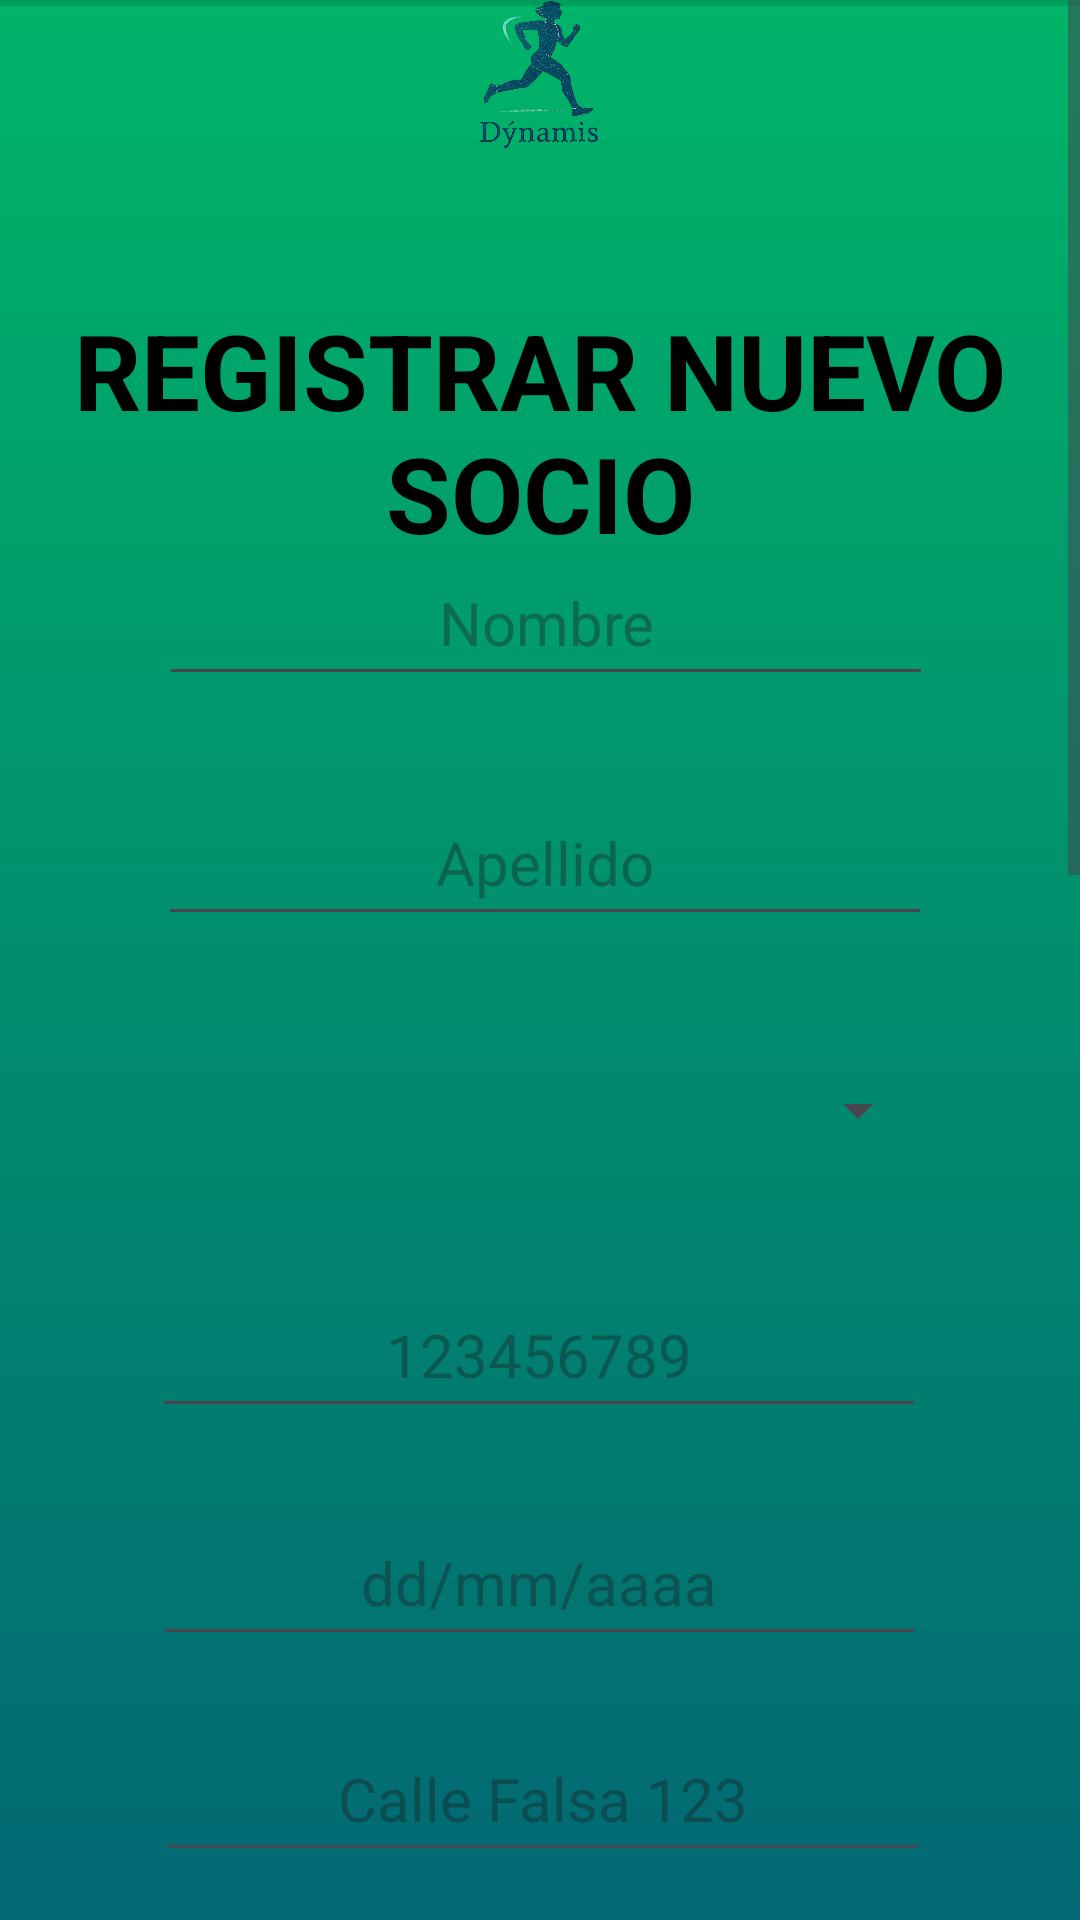

This screen was rendered from an Android layout file. Write that file and the resources it references.
<!-- AndroidManifest.xml: application theme Theme.Dynamis -->
<!-- res/layout/registrar_nuevo_socio.xml -->
<ScrollView
    xmlns:android="http://schemas.android.com/apk/res/android"
    xmlns:app="http://schemas.android.com/apk/res-auto"
    xmlns:tools="http://schemas.android.com/tools"
    android:layout_width="match_parent"
    android:layout_height="match_parent"
    android:fillViewport="true"
    android:background="@drawable/background"
    tools:context=".RegistrarNuevoSocio"

    app:layout_constraintEnd_toEndOf="parent">

    <androidx.constraintlayout.widget.ConstraintLayout
        android:id="@+id/registrar_nuevo_socio"
        android:layout_width="match_parent"
        android:layout_height="wrap_content">


        <include
            layout="@layout/navbar_superior"
            android:layout_width="match_parent"
            android:layout_height="wrap_content" />


        <View
        android:id="@+id/divider2"
        android:layout_width="0dp"
        android:layout_height="2dp"
        android:layout_marginTop="12dp"
        android:background="?android:attr/listDivider"
        app:layout_constraintEnd_toEndOf="parent"
        app:layout_constraintStart_toStartOf="parent"
        app:layout_constraintTop_toBottomOf="@id/imgDynamis" />

        <TextView
            android:id="@+id/txtRegistrarNuevoSocio"
            android:layout_width="wrap_content"
            android:layout_height="wrap_content"
            android:layout_marginTop="100dp"
            android:gravity="center"
            android:text="@string/registrar_nuevo_socio"
            android:textColor="@android:color/black"
            android:textSize="35sp"
            android:textStyle="bold"
            app:layout_constraintEnd_toEndOf="parent"
            app:layout_constraintHorizontal_bias="0.48"
            app:layout_constraintStart_toStartOf="parent"
            app:layout_constraintTop_toTopOf="parent"
            tools:ignore="MissingConstraints" />

        <EditText
            android:id="@+id/nombre"
            android:layout_width="258dp"
            android:layout_height="52dp"
            android:layout_marginStart="10dp"
            android:layout_marginTop="180dp"
            android:ems="10"
            android:hint="@string/nombre"
            android:inputType="text"
            android:textAlignment="center"
            android:textSize="20sp"

            app:layout_constraintEnd_toEndOf="parent"
            app:layout_constraintHorizontal_bias="0.469"
            app:layout_constraintStart_toStartOf="parent"
            app:layout_constraintTop_toTopOf="parent" />

        <Spinner
            android:id="@+id/spinnerDocumento"
            android:layout_width="258dp"
            android:layout_height="52dp"
            android:layout_marginStart="10dp"
            android:layout_marginTop="344dp"
            android:spinnerMode="dialog"
            android:textAlignment="center"
            app:layout_constraintEnd_toEndOf="parent"
            app:layout_constraintHorizontal_bias="0.458"
            app:layout_constraintStart_toStartOf="parent"
            app:layout_constraintTop_toTopOf="parent"
            tools:ignore="MissingConstraints" />

        <EditText
            android:id="@+id/editTextNumber"
            android:layout_width="258dp"
            android:layout_height="52dp"
            android:layout_marginTop="424dp"
            android:ems="10"
            android:hint="@string/_123456789"
            android:inputType="number"
            android:textAlignment="center"
            android:textSize="20sp"
            app:layout_constraintEnd_toEndOf="parent"
            app:layout_constraintHorizontal_bias="0.497"
            app:layout_constraintStart_toStartOf="parent"
            app:layout_constraintTop_toTopOf="parent"
            tools:ignore="MissingConstraints" />

        <EditText
            android:id="@+id/txtFechaNacimiento"
            android:layout_width="258dp"
            android:layout_height="52dp"
            android:layout_marginTop="500dp"
            android:ems="10"
            android:hint="@string/dd_mm_aaaa"
            android:inputType="date"
            android:textAlignment="center"
            android:textSize="20sp"
            app:layout_constraintEnd_toEndOf="parent"
            app:layout_constraintHorizontal_bias="0.497"
            app:layout_constraintStart_toStartOf="parent"
            app:layout_constraintTop_toTopOf="parent"
            tools:ignore="MissingConstraints" />

        <EditText
            android:id="@+id/direccion"
            android:layout_width="258dp"
            android:layout_height="52dp"
            android:layout_marginStart="10dp"
            android:layout_marginTop="572dp"
            android:ems="10"
            android:hint="@string/calle_falsa_123"
            android:inputType="text"
            android:textAlignment="center"
            android:textSize="20sp"

            app:layout_constraintEnd_toEndOf="parent"
            app:layout_constraintHorizontal_bias="0.458"
            app:layout_constraintStart_toStartOf="parent"
            app:layout_constraintTop_toTopOf="parent" />

        <CheckBox
            android:id="@+id/chkFichaInscripcion"
            android:layout_width="wrap_content"
            android:layout_height="wrap_content"
            android:layout_marginStart="24dp"
            android:layout_marginTop="668dp"
            android:text="@string/ficha_inscripci_n"
            app:layout_constraintStart_toStartOf="parent"
            app:layout_constraintTop_toTopOf="parent"
            tools:ignore="MissingConstraints" />

        <CheckBox
            android:id="@+id/chkAptoMedico"
            android:layout_width="wrap_content"
            android:layout_height="wrap_content"
            android:layout_marginStart="272dp"
            android:layout_marginTop="668dp"
            android:text="@string/apto_m_dico"
            app:layout_constraintStart_toStartOf="parent"
            app:layout_constraintTop_toTopOf="parent"
            tools:ignore="MissingConstraints" />

        <Button
            android:id="@+id/btnFoto"
            android:layout_width="150dp"
            android:layout_height="80dp"
            android:layout_marginTop="752dp"
            android:text="@string/foto"
            android:textSize="20sp"
            android:backgroundTint="@color/midnightblue"
            app:layout_constraintEnd_toEndOf="parent"
            app:layout_constraintHorizontal_bias="0.498"
            app:layout_constraintStart_toStartOf="parent"
            app:layout_constraintTop_toTopOf="parent" />

        <EditText
            android:id="@+id/apellido"
            android:layout_width="258dp"
            android:layout_height="52dp"
            android:layout_marginStart="10dp"
            android:layout_marginTop="260dp"
            android:ems="10"
            android:hint="@string/Apellido"
            android:inputType="text"
            android:textAlignment="center"

            android:textSize="20sp"
            app:layout_constraintEnd_toEndOf="parent"
            app:layout_constraintHorizontal_bias="0.464"
            app:layout_constraintStart_toStartOf="parent"
            app:layout_constraintTop_toTopOf="parent" />

        <androidx.constraintlayout.widget.Guideline android:layout_width="wrap_content"
        android:layout_height="wrap_content" />

        <TextView
            android:id="@+id/txtPago"
            android:layout_width="wrap_content"
            android:layout_height="wrap_content"
            android:layout_marginTop="884dp"
            android:gravity="center"
            android:text="@string/pago"
            android:textColor="@android:color/black"
            android:textSize="35sp"
            android:textStyle="bold"
            app:layout_constraintEnd_toEndOf="parent"
            app:layout_constraintStart_toStartOf="parent"
            app:layout_constraintTop_toTopOf="parent"
            tools:ignore="MissingConstraints" />

        <Spinner
            android:id="@+id/spinnerActividad"
            android:layout_width="258dp"
            android:layout_height="52dp"
            android:layout_marginStart="10dp"
            android:layout_marginTop="964dp"
            android:spinnerMode="dialog"
            android:textAlignment="center"
            app:layout_constraintEnd_toEndOf="parent"
            app:layout_constraintHorizontal_bias="0.469"
            app:layout_constraintStart_toStartOf="parent"
            app:layout_constraintTop_toTopOf="parent"
            tools:ignore="MissingConstraints" />

        <EditText
            android:id="@+id/txtPagoCuota"
            android:layout_width="258dp"
            android:layout_height="52dp"
            android:layout_marginStart="92dp"
            android:layout_marginTop="1064dp"
            android:ems="10"
            android:hint="@string/_5000"
            android:inputType="numberDecimal"

            android:textAlignment="center"
            app:layout_constraintStart_toStartOf="parent"
            app:layout_constraintTop_toTopOf="parent" />

        <TextView
            android:id="@+id/txtCuotaInicial"
            android:layout_width="wrap_content"
            android:layout_height="wrap_content"
            android:layout_marginStart="92dp"
            android:layout_marginTop="1044dp"
            android:text="@string/cuota_inicial"
            app:layout_constraintStart_toStartOf="parent"
            app:layout_constraintTop_toTopOf="parent" />

        <Spinner
            android:id="@+id/spinnerTipoPago"
            android:layout_width="258dp"
            android:layout_height="52dp"
            android:layout_marginStart="10dp"
            android:layout_marginTop="1132dp"
            android:spinnerMode="dialog"
            android:textAlignment="center"
            app:layout_constraintEnd_toEndOf="parent"
            app:layout_constraintHorizontal_bias="0.455"
            app:layout_constraintStart_toStartOf="parent"
            app:layout_constraintTop_toTopOf="parent"
            tools:ignore="MissingConstraints" />

        <EditText
            android:id="@+id/txtFechaPago"
            android:layout_width="258dp"
            android:layout_height="52dp"
            android:layout_marginTop="1212dp"
            android:ems="10"
            android:hint="@string/dd_mm_aaaa"
            android:inputType="date"
            android:textAlignment="center"
            android:textSize="20sp"
            app:layout_constraintEnd_toEndOf="parent"
            app:layout_constraintHorizontal_bias="0.503"
            app:layout_constraintStart_toStartOf="parent"
            app:layout_constraintTop_toTopOf="parent"
            tools:ignore="MissingConstraints" />

        <Button
            android:id="@+id/btnIngresar"
            android:layout_width="150dp"
            android:layout_height="80dp"
            android:layout_marginTop="1324dp"
            android:text="@string/ingresar"
            android:textSize="20sp"
            android:backgroundTint="@color/midnightblue"

            app:layout_constraintEnd_toEndOf="parent"
            app:layout_constraintHorizontal_bias="0.09"
            app:layout_constraintStart_toStartOf="parent"
            app:layout_constraintTop_toTopOf="parent" />

        <Button
            android:id="@+id/btnLimpiar"
            android:layout_width="150dp"
            android:layout_height="80dp"
            android:layout_marginTop="1324dp"
            android:text="@string/limpiar"
            android:textSize="20sp"
            android:backgroundTint="@color/midnightblue"

            app:layout_constraintEnd_toEndOf="parent"
            app:layout_constraintHorizontal_bias="0.894"
            app:layout_constraintStart_toStartOf="parent"
            app:layout_constraintTop_toTopOf="parent" />

    </androidx.constraintlayout.widget.ConstraintLayout>

</ScrollView>
<!-- res/layout/navbar_superior.xml (included above) -->
<?xml version="1.0" encoding="utf-8"?>
<androidx.constraintlayout.widget.ConstraintLayout
    xmlns:android="http://schemas.android.com/apk/res/android"
    xmlns:app="http://schemas.android.com/apk/res-auto"
    xmlns:tools="http://schemas.android.com/tools"
    android:id="@+id/navBar"
    android:layout_width="match_parent"
    android:layout_height="60dp"
    android:layout_marginTop="20dp"
    android:fitsSystemWindows="true">

    <ImageButton
        android:id="@+id/btnAtras"
        android:layout_width="50dp"
        android:layout_height="50dp"
        android:layout_marginStart="10dp"
        android:background="@android:color/transparent"
        android:contentDescription="TODO"
        android:src="@drawable/btn_atras_background"
        app:layout_constraintBottom_toBottomOf="parent"
        app:layout_constraintStart_toStartOf="parent"
        app:layout_constraintTop_toTopOf="parent" />

    <ImageView
        android:id="@+id/logoCentro"
        android:layout_width="58dp"
        android:layout_height="50dp"
        android:src="@drawable/dynamislogo"
        app:layout_constraintBottom_toBottomOf="parent"
        app:layout_constraintEnd_toEndOf="parent"
        app:layout_constraintHorizontal_bias="0.498"
        app:layout_constraintStart_toStartOf="parent"
        app:layout_constraintTop_toTopOf="parent" />

    <ImageButton
        android:id="@+id/btnAyuda"
        android:layout_width="50dp"
        android:layout_height="50dp"
        android:layout_marginEnd="16dp"
        android:background="@drawable/btn_ayuda"
        android:importantForAccessibility="no"
        app:layout_constraintBottom_toBottomOf="parent"
        app:layout_constraintEnd_toEndOf="parent"
        app:layout_constraintTop_toTopOf="parent" />

</androidx.constraintlayout.widget.ConstraintLayout>
<!-- resources referenced by this layout -->
<resources>
  <color name="midnightblue">#011126</color>
  <!-- drawable background (drawable) -->
  <?xml version="1.0" encoding="utf-8"?>
  <shape xmlns:android="http://schemas.android.com/apk/res/android"
      android:shape="rectangle">
      <gradient
          android:type="linear"
          android:angle="270"
          android:startColor="#00B469"
          android:endColor="#026873"
          android:useLevel="false"
          />
  </shape>
  <!-- drawable dynamislogo: png bitmap (drawable, 268947 bytes) -->
  <string name="Apellido">Apellido</string>
  <string name="_123456789">123456789</string>
  <string name="_5000">$5000</string>
  <string name="apto_m_dico">Apto Médico</string>
  <string name="calle_falsa_123">Calle Falsa 123</string>
  <string name="cuota_inicial">Cuota Inicial</string>
  <string name="dd_mm_aaaa">dd/mm/aaaa</string>
  <string name="ficha_inscripci_n">Ficha Inscripción</string>
  <string name="foto">FOTO</string>
  <string name="ingresar">INGRESAR</string>
  <string name="limpiar">LIMPIAR</string>
  <string name="nombre">Nombre</string>
  <string name="pago">PAGO</string>
  <string name="registrar_nuevo_socio">REGISTRAR NUEVO SOCIO</string>
  <style name="Theme.Dynamis" parent="Theme.Material3.DayNight.NoActionBar" />
</resources>
